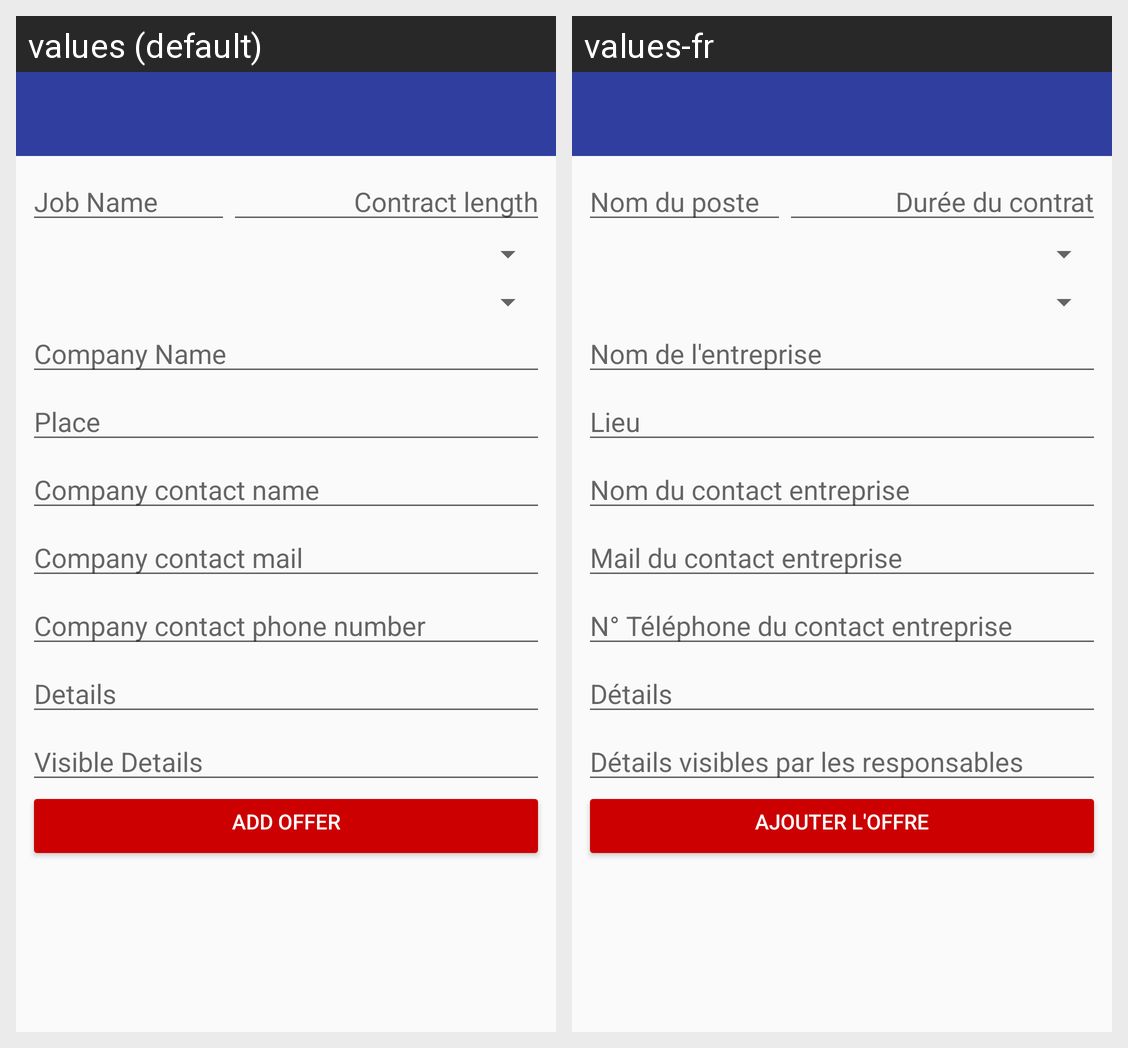

This grid shows one Android layout under two languages. Give, for every string resource on the screen, its name, the default text and each shown locale's text.
Android screen res/layout/activity_add_offer.xml rendered under 2 locales, left to right: values (default), values-fr. Device: Nexus 5 (rendered at 1080×1920; each locale shown at half size, 540×960, under a caption strip naming it); theme AppTheme.
Strings drawn on this screen, with the default value and each locale's value (text and hints the layout hard-codes, and strings that could not be matched under every locale, appear in the picture but are not listed):

et_add_offer_poste_name
  values: Job Name
  values-fr: Nom du poste

et_add_offer_contrat_name
  values: Contract length
  values-fr: Durée du contrat

et_add_offer_company_name
  values: Company Name
  values-fr: Nom de l'entreprise

et_add_offer_location
  values: Place
  values-fr: Lieu

et_add_offer_company_contact_name
  values: Company contact name
  values-fr: Nom du contact entreprise

et_add_offer_mail
  values: Company contact mail
  values-fr: Mail du contact entreprise

et_add_offer_phone
  values: Company contact phone number
  values-fr: N° Téléphone du contact entreprise

et_add_offer_details
  values: Details
  values-fr: Détails

et_add_offer_details_reponsable
  values: Visible Details
  values-fr: Détails visibles par les responsables

bt_add_offer
  values: Add offer
  values-fr: Ajouter l'offre
